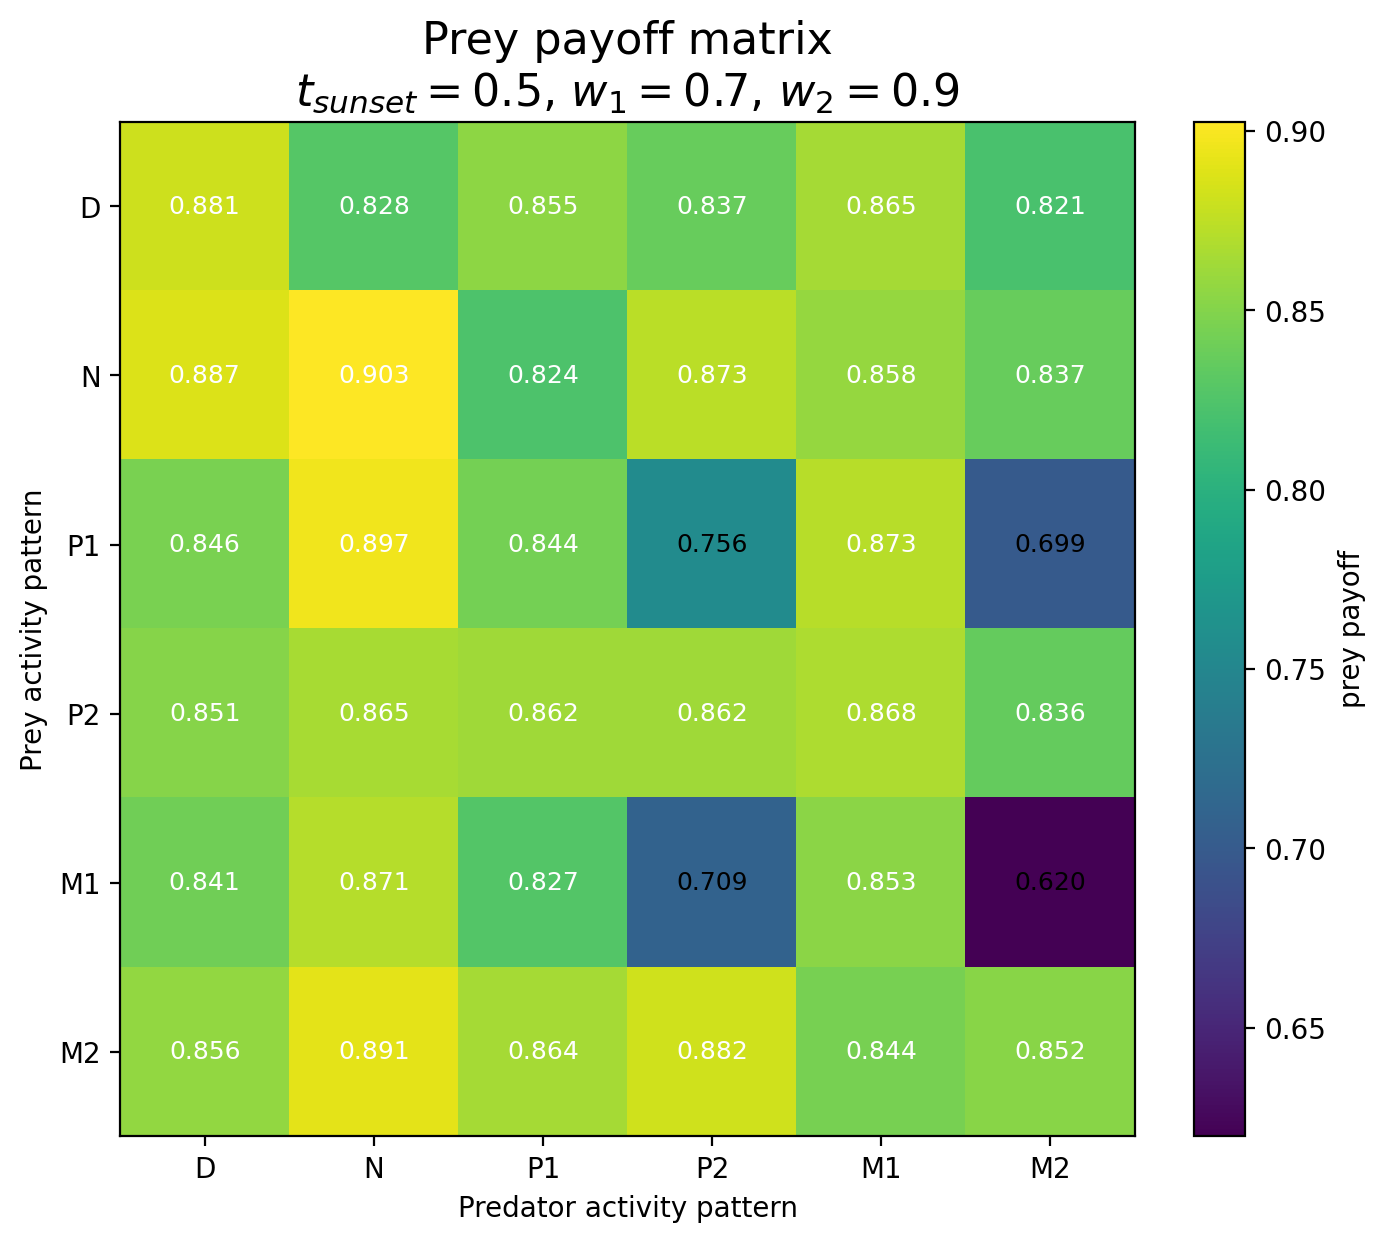

Source data for this figure (header and first rows):
Prey / Predator, D, N, P1, P2, M1, M2
D, 0.8809, 0.8279, 0.8548, 0.8367, 0.8645, 0.8209
N, 0.8871, 0.9026, 0.8236, 0.8734, 0.858, 0.8371
P1, 0.846, 0.8967, 0.8436, 0.7562, 0.8726, 0.6994
P2, 0.8514, 0.8654, 0.8623, 0.8617, 0.8683, 0.8357
M1, 0.841, 0.8712, 0.8273, 0.7091, 0.8529, 0.6196
M2, 0.8563, 0.8911, 0.8644, 0.8816, 0.8444, 0.8524
